Photos from the image-classification dataset "Dataset" in the GitHub repository NikitaDas1998/Agro_AI. Its 4 classes are: black rot, esca, healthy, leaf blight.

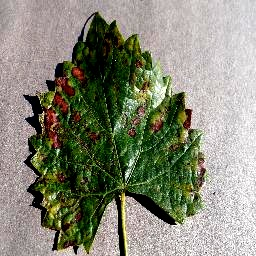
Label: esca

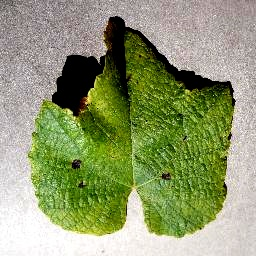
Label: leaf blight

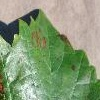
Label: esca

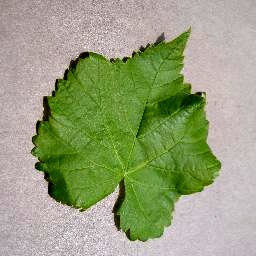
Label: healthy

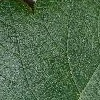
Label: healthy

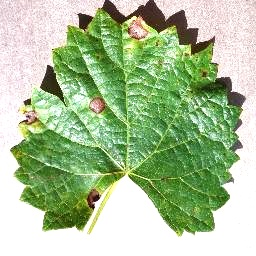
Label: black rot
